Run: headless pygame with SDL's dummy video driver; simulated clock (each Clock.tick advances the game by its frame time, no real sleeping); random seed 0; keys injected as events and as key.get_pressed() state; no mouse input.
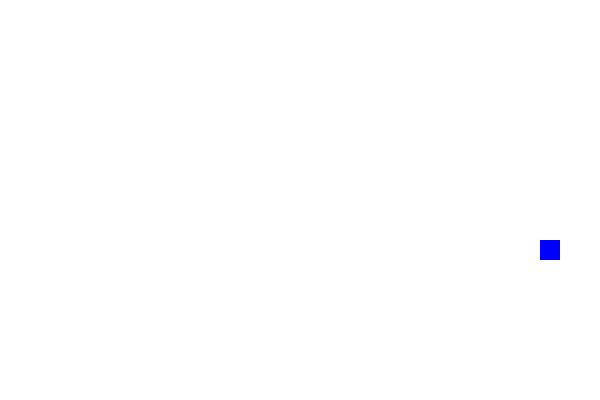
Frame 1 of 4 · flips 1–60 · no input
Frame 2 of 4 · flips 61–180 · tapped SPACE, RETURN · held RIGHT (→), D · screen unchanged from frame 1, image omitted
Frame 3 of 4 · flips 181–300 · held DOWN (↓), S · screen unchanged from frame 2, image omitted
Frame 4 of 4 · flips 301–420 · held LEFT (←), A, UP (↑), W · screen unchanged from frame 3, image omitted

The pygame program that drew these frames:

import pygame
import random
import time

pygame.init()

WIDTH, HEIGHT = 600, 400
screen = pygame.display.set_mode((WIDTH, HEIGHT))

clock = pygame.time.Clock()

snake = [(100, 100)]
direction = "RIGHT"
block = 20

score = 0

# Food генерация
def generate_food():
    return {
        "pos": (random.randrange(0, WIDTH, block),
                random.randrange(0, HEIGHT, block)),
        "value": random.choice([1, 2, 3]),
        "spawn_time": time.time()
    }

food = generate_food()

running = True
while running:
    screen.fill((255, 255, 255))

    for event in pygame.event.get():
        if event.type == pygame.QUIT:
            running = False

        if event.type == pygame.KEYDOWN:
            if event.key == pygame.K_LEFT:
                direction = "LEFT"
            elif event.key == pygame.K_RIGHT:
                direction = "RIGHT"
            elif event.key == pygame.K_UP:
                direction = "UP"
            elif event.key == pygame.K_DOWN:
                direction = "DOWN"

    head_x, head_y = snake[0]

    # Қозғалыс
    if direction == "LEFT":
        head_x -= block
    elif direction == "RIGHT":
        head_x += block
    elif direction == "UP":
        head_y -= block
    elif direction == "DOWN":
        head_y += block

    snake.insert(0, (head_x, head_y))

    # Food жеу
    if snake[0] == food["pos"]:
        score += food["value"]
        food = generate_food()
    else:
        snake.pop()

    # Food timer (5 секунд)
    if time.time() - food["spawn_time"] > 5:
        food = generate_food()

    # Draw snake
    for s in snake:
        pygame.draw.rect(screen, (0, 200, 0), (*s, block, block))

    # Food түсі value-ға байланысты
    if food["value"] == 1:
        color = (255, 0, 0)
    elif food["value"] == 2:
        color = (0, 0, 255)
    else:
        color = (255, 165, 0)

    pygame.draw.rect(screen, color, (*food["pos"], block, block))

    pygame.display.flip()
    clock.tick(10)

pygame.quit()
